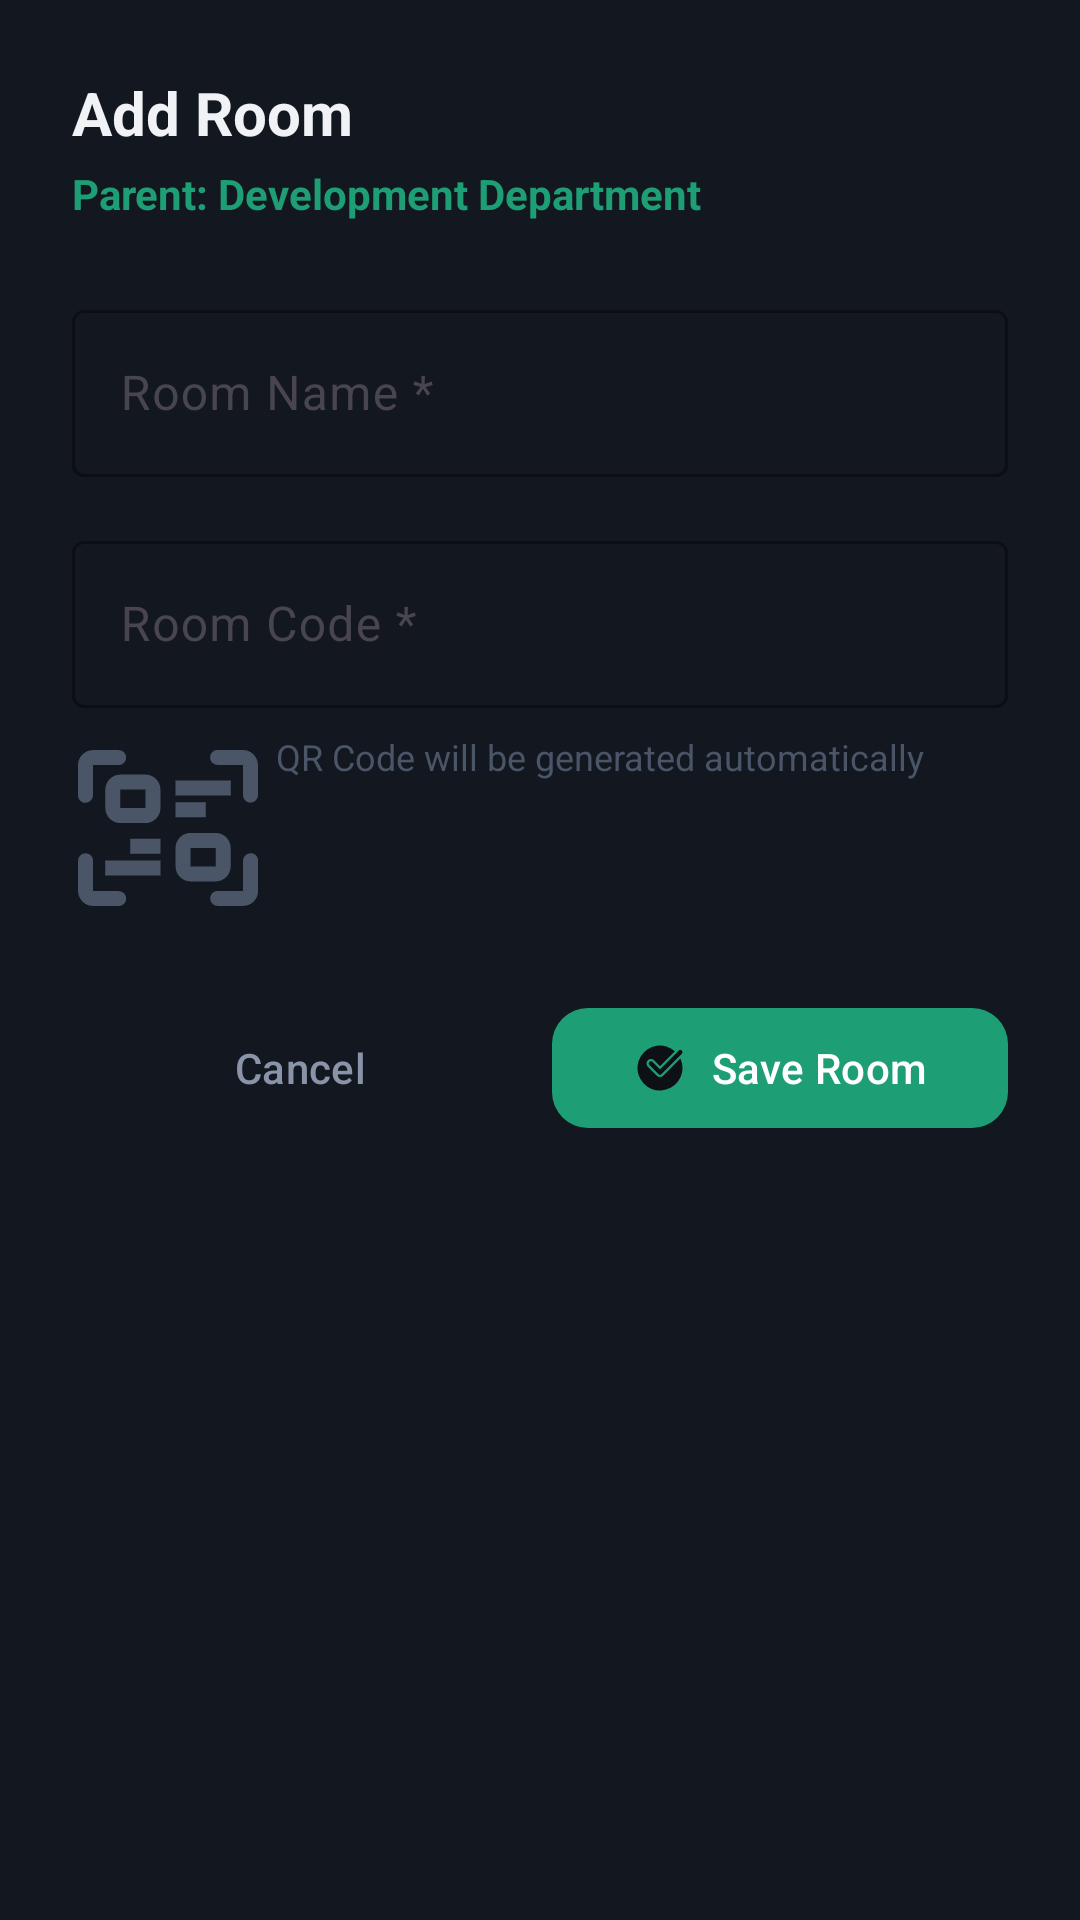

The Android layout XML behind this screen, and the referenced resources:
<!-- AndroidManifest.xml: application theme Theme.SmartAssetManagement -->
<!-- res/layout/bottom_sheet_add_room.xml -->
<?xml version="1.0" encoding="utf-8"?>
<LinearLayout
    xmlns:android="http://schemas.android.com/apk/res/android"
    xmlns:app="http://schemas.android.com/apk/res-auto"
    android:layout_width="match_parent"
    android:layout_height="wrap_content"
    android:orientation="vertical"
    android:padding="24dp"
    android:background="@color/dash_surface">

    
    <com.google.android.material.textview.MaterialTextView
        android:layout_width="wrap_content"
        android:layout_height="wrap_content"
        android:text="Add Room"
        android:textSize="20sp"
        android:textStyle="bold"
        android:textColor="@color/dash_text_primary" />

    
    <com.google.android.material.textview.MaterialTextView
        android:id="@+id/textParentName"
        android:layout_width="wrap_content"
        android:layout_height="wrap_content"
        android:layout_marginTop="4dp"
        android:text="Parent: Development Department"
        android:textSize="14sp"
        android:textColor="@color/dash_teal"
        android:textStyle="bold" />

    
    <com.google.android.material.textfield.TextInputLayout
        android:id="@+id/inputNameLayout"
        style="@style/Widget.Material3.TextInputLayout.OutlinedBox"
        android:layout_width="match_parent"
        android:layout_height="wrap_content"
        android:layout_marginTop="24dp"
        android:hint="Room Name *"
        app:boxStrokeColor="@color/dash_border"
        app:boxBackgroundColor="@color/dash_surface"
        app:hintTextColor="@color/dash_text_muted">

        <com.google.android.material.textfield.TextInputEditText
            android:id="@+id/inputName"
            android:layout_width="match_parent"
            android:layout_height="wrap_content"
            android:inputType="textCapWords"
            android:textColor="@color/dash_text_primary"
            android:maxLines="1" />
    </com.google.android.material.textfield.TextInputLayout>

    
    <com.google.android.material.textfield.TextInputLayout
        android:id="@+id/inputCodeLayout"
        style="@style/Widget.Material3.TextInputLayout.OutlinedBox"
        android:layout_width="match_parent"
        android:layout_height="wrap_content"
        android:layout_marginTop="16dp"
        android:hint="Room Code *"
        app:boxStrokeColor="@color/dash_border"
        app:boxBackgroundColor="@color/dash_surface"
        app:hintTextColor="@color/dash_text_muted">

        <com.google.android.material.textfield.TextInputEditText
            android:id="@+id/inputCode"
            android:layout_width="match_parent"
            android:layout_height="wrap_content"
            android:inputType="textCapCharacters"
            android:textColor="@color/dash_text_primary"
            android:maxLines="1" />
    </com.google.android.material.textfield.TextInputLayout>

    
    <com.google.android.material.textview.MaterialTextView
        android:layout_width="match_parent"
        android:layout_height="wrap_content"
        android:layout_marginTop="8dp"
        android:text="QR Code will be generated automatically"
        android:textSize="12sp"
        android:textColor="@color/dash_text_hint"
        android:drawableStart="@drawable/qr_code_svgrepo_com"
        android:drawablePadding="4dp"
        android:drawableTint="@color/dash_text_hint" />

    
    <com.google.android.material.textview.MaterialTextView
        android:id="@+id/textError"
        android:layout_width="match_parent"
        android:layout_height="wrap_content"
        android:layout_marginTop="12dp"
        android:textColor="@color/error"
        android:textSize="14sp"
        android:visibility="gone"
        android:drawableStart="@drawable/ic_warning"
        android:drawablePadding="8dp"
        android:gravity="center_vertical" />

    
    <com.google.android.material.progressindicator.CircularProgressIndicator
        android:id="@+id/progressBar"
        android:layout_width="wrap_content"
        android:layout_height="wrap_content"
        android:layout_gravity="center"
        android:layout_marginTop="16dp"
        android:indeterminate="true"
        app:indicatorColor="@color/dash_teal"
        android:visibility="gone" />

    
    <LinearLayout
        android:layout_width="match_parent"
        android:layout_height="wrap_content"
        android:layout_marginTop="24dp"
        android:orientation="horizontal">

        <com.google.android.material.button.MaterialButton
            android:id="@+id/btnCancel"
            style="@style/Widget.Material3.Button.TextButton"
            android:layout_width="0dp"
            android:layout_height="wrap_content"
            android:layout_weight="1"
            android:text="Cancel"
            android:textColor="@color/dash_text_muted"
            android:textAllCaps="false" />

        <com.google.android.material.button.MaterialButton
            android:id="@+id/btnSave"
            android:layout_width="0dp"
            android:layout_height="wrap_content"
            android:layout_weight="1"
            android:layout_marginStart="8dp"
            android:text="Save Room"
            android:textAllCaps="false"
            app:backgroundTint="@color/dash_teal"
            app:icon="@drawable/check_mark_circle_2_svgrepo_com"
            app:iconGravity="textStart"
            app:iconTint="@color/dash_bg"
            app:cornerRadius="12dp" />
    </LinearLayout>
</LinearLayout>
<!-- resources referenced by this layout -->
<resources>
  <color name="dash_bg">#0D1117</color>
  <color name="dash_border">#1E2535</color>
  <color name="dash_surface">#131820</color>
  <color name="dash_teal">#1D9E75</color>
  <color name="dash_text_hint">#4A5568</color>
  <color name="dash_text_muted">#8A94A8</color>
  <color name="dash_text_primary">#F0F2F5</color>
  <color name="error">#D32F2F</color>
  <!-- drawable check_mark_circle_2_svgrepo_com (drawable) -->
  <vector xmlns:android="http://schemas.android.com/apk/res/android"
      android:width="64dp"
      android:height="64dp"
      android:viewportWidth="24"
      android:viewportHeight="24">
    <path
        android:pathData="M13.41,15.41a2,2 0,0 1,-2.83 0l-4,-4a2,2 0,0 1,0 -2.83,2 2,0 0,1 2.82,0L12,11.17l6.63,-6.63a10,10 0,1 0,3.15 9.53,9.87 9.87,0 0,0 -0.73,-6.29Z"
        android:fillColor="#000000"/>
    <path
        android:pathData="M12,15a1,1 0,0 1,-0.71 -0.29l-4,-4A1,1 0,1 1,8.71 9.29L12,12.59l8.29,-8.3a1,1 0,1 1,1.42 1.42l-9,9A1,1 0,0 1,12 15Z"
        android:fillColor="#1d19e6"/>
  </vector>
  <style name="Theme.SmartAssetManagement" parent="Theme.Material3.DayNight.NoActionBar">
  
          <item name="colorPrimary">@color/md_theme_light_primary</item>
          <item name="colorOnPrimary">@color/md_theme_light_onPrimary</item>
          <item name="colorPrimaryContainer">@color/md_theme_light_primary</item>
  
          <item name="colorSecondary">@color/md_theme_light_secondary</item>
          <item name="colorOnSecondary">@color/md_theme_light_onSecondary</item>
  
          <item name="colorTertiary">@color/md_theme_light_tertiary</item>
          <item name="colorOnTertiary">@color/md_theme_light_onTertiary</item>
  
          <item name="background">@color/md_theme_light_background</item>
          <item name="colorSurface">@color/md_theme_light_surface</item>
  
          <item name="colorOnBackground">@color/md_theme_light_onBackground</item>
          <item name="colorOnSurface">@color/md_theme_light_onSurface</item>
  
          <item name="colorError">@color/md_theme_light_error</item>
          <item name="colorOnError">@color/md_theme_light_onError</item>
  
          <item name="colorSurfaceVariant">@color/md_theme_light_surface</item>
  
          <item name="android:statusBarColor">@color/dash_bg</item>
          <item name="android:navigationBarColor">@color/dash_teal_surface</item>
          <item name="android:windowLightStatusBar">true</item>
  
  
  
  
  
      </style>
  <color name="md_theme_light_primary">#1A56DB</color>
  <color name="md_theme_light_onPrimary">#FFFFFF</color>
  <color name="md_theme_light_secondary">#5A6270</color>
  <color name="md_theme_light_onSecondary">#FFFFFF</color>
  <color name="md_theme_light_tertiary">#006B5E</color>
  <color name="md_theme_light_onTertiary">#FFFFFF</color>
  <color name="md_theme_light_background">#F8F9FA</color>
  <color name="md_theme_light_surface">#F8F9FA</color>
  <color name="md_theme_light_onBackground">#1A1C1E</color>
  <color name="md_theme_light_onSurface">#1A1C1E</color>
  <color name="md_theme_light_error">#BA1A1A</color>
  <color name="md_theme_light_onError">#FFFFFF</color>
  <color name="dash_teal_surface">#0F3D2E</color>
</resources>
